Run: headless pygame with SDL's dummy video driver; simulated clock (each Clock.tick advances the game by its frame time, no real sleeping); random seed 0; keys injected as events and as key.get_pressed() state; no mouse input.
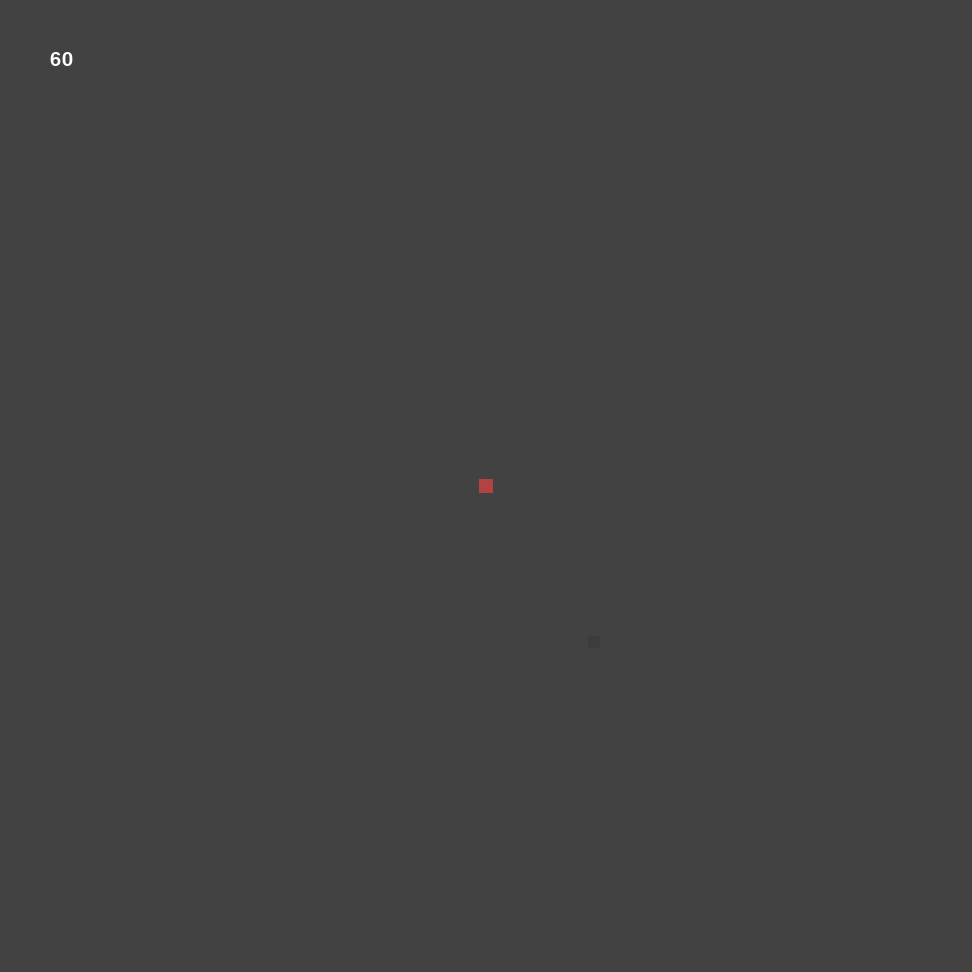
Frame 1 of 4 · flips 1–60 · no input
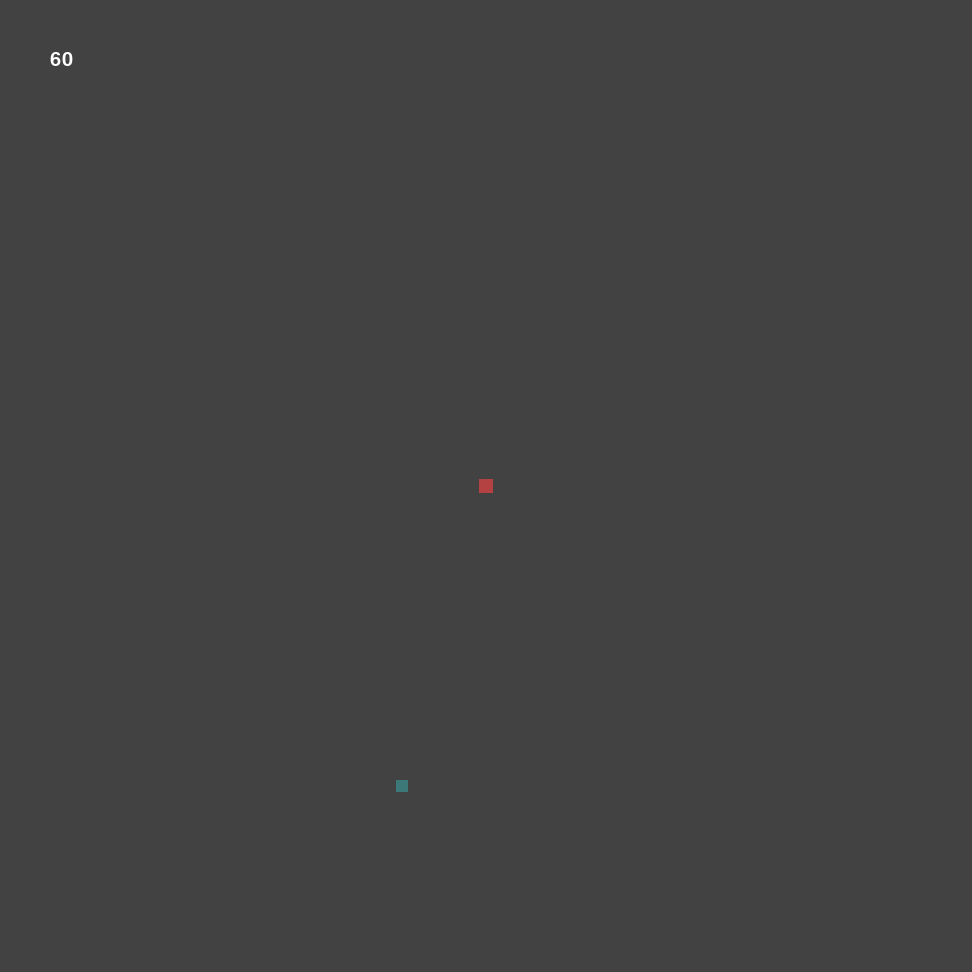
Frame 2 of 4 · flips 61–180 · tapped SPACE, RETURN · held RIGHT (→), D
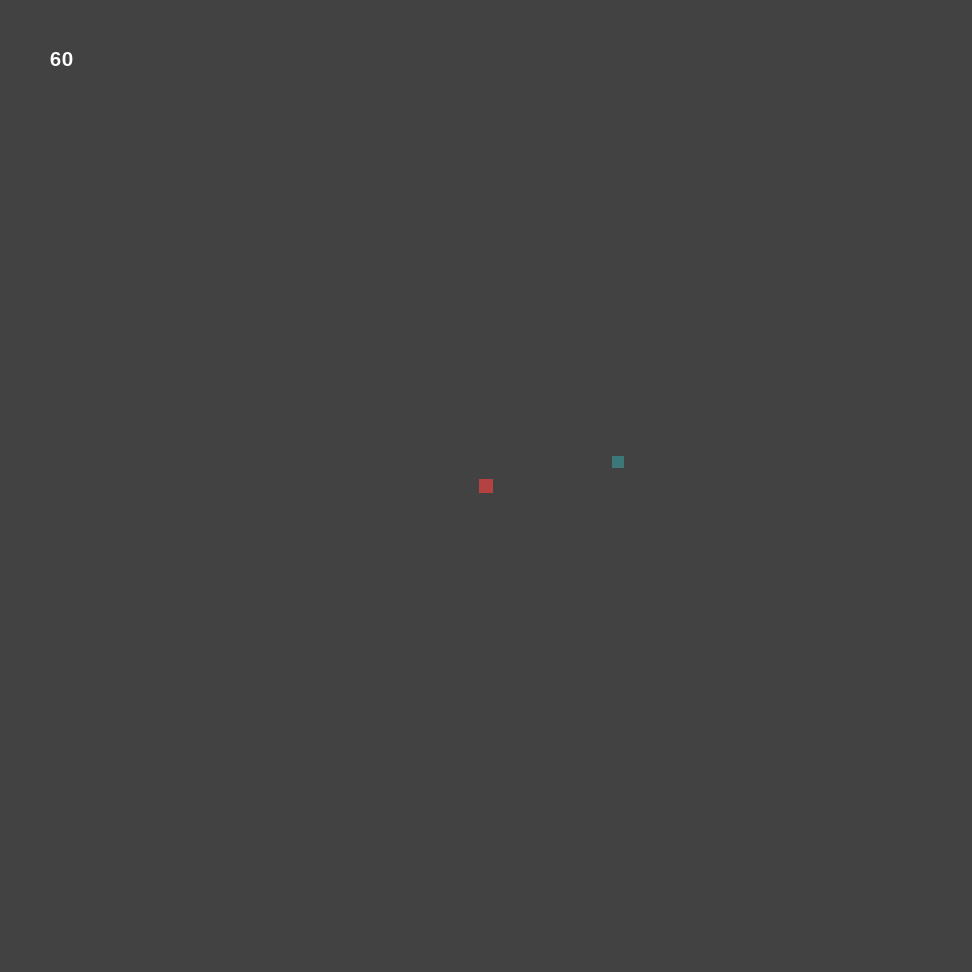
Frame 3 of 4 · flips 181–300 · held DOWN (↓), S
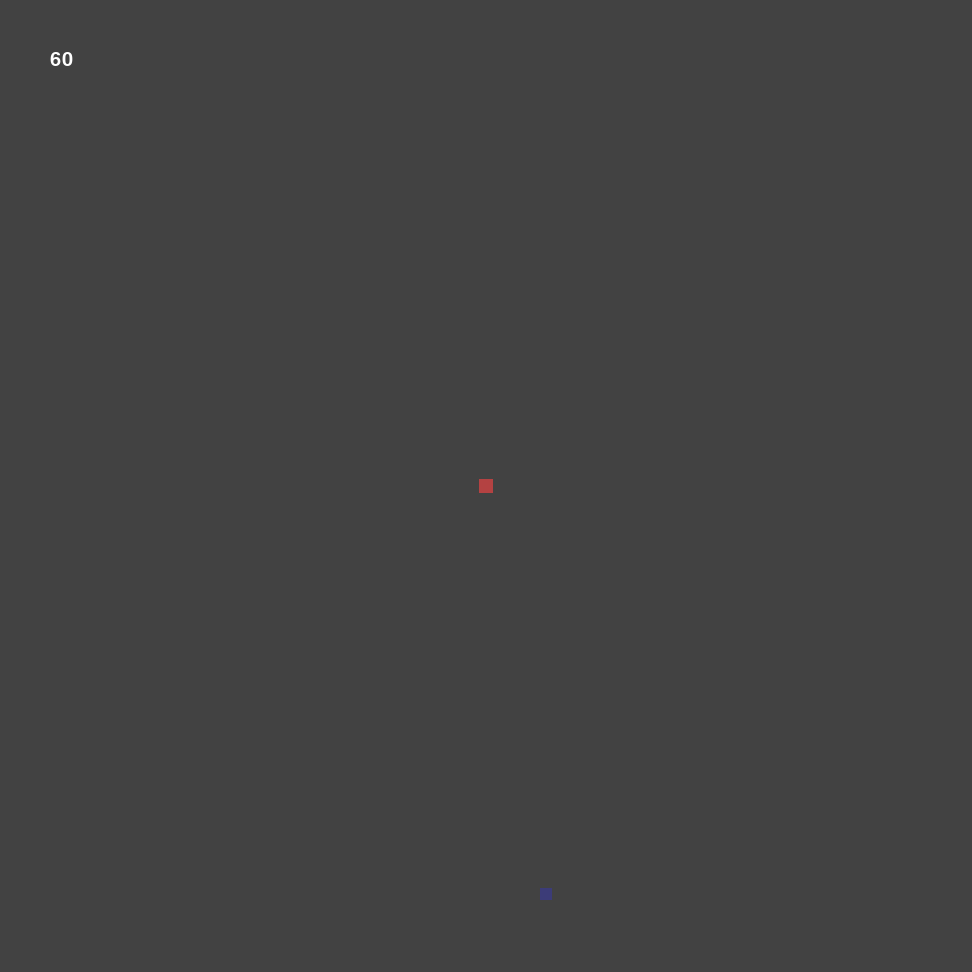
Frame 4 of 4 · flips 301–420 · held LEFT (←), A, UP (↑), W

The pygame program that drew these frames:

import os
import pygame as pg
import sys
import random
from pygame.locals import *

os.environ['SDL_VIDEO_CENTERED'] = '1'

N_GRID = 81
WINDOWWIDTH = WINDOWHEIGHT = N_GRID * 12
TILESIZE = int(WINDOWWIDTH / N_GRID)
FPS = 25
GROWTHSPEED = 15

directions = {None: (0, 0), 'NORTH': (0, -1), 'EAST': (1, 0), 'SOUTH': (0, 1), 'WEST': (-1, 0)}


def main():

    clock, bg, snake, food = init()

    font = pg.font.Font(None, 30)

    direction = None
    growth = 0

    game_over = False
    paused = False

    while True:

        if game_over:
            pg.event.clear()

        t_direction = direction
        for event in pg.event.get():
            if event.type == QUIT or (event.type == KEYDOWN and event.key == K_ESCAPE):
                pg.quit()
                sys.exit()
            elif event.type == KEYDOWN:
                if event.key == K_UP and direction != 'SOUTH':
                    t_direction = 'NORTH'
                elif event.key == K_RIGHT and direction != 'WEST':
                    t_direction = 'EAST'
                elif event.key == K_LEFT and direction != 'EAST':
                    t_direction = 'WEST'
                elif event.key == K_DOWN and direction != 'NORTH':
                    t_direction = 'SOUTH'
                elif event.key == K_p:
                    paused = not paused
        direction = t_direction

        if not paused:
            snake, food, growth, game_over = update_game_state(snake, food, direction, growth)

        if game_over:
            snake, food, direction, growth = reset()

        if len(snake) > int(N_GRID*N_GRID*0.8):
            print("Hey fatty, You filled 80% of the board!")
        elif len(snake) > int(N_GRID*N_GRID*0.6):
            print("Hey fatty, You filled 60% of the board!")
        elif len(snake) > int(N_GRID*N_GRID*0.4):
            print("Hey fatty, You filled 40% of the board!")
        elif len(snake) > int(N_GRID*N_GRID*0.2):
            print("Hey fatty, You filled 20% of the board!")

        draw_graphics(bg, snake, food)
        fps = font.render(str(int(clock.get_fps())), True, pg.Color('white'))
        surface.blit(fps, (50, 50))
        pg.display.update()
        clock.tick(FPS)


def init():
    pg.init()
    global surface
    clock = pg.time.Clock()
    surface = pg.display.set_mode((WINDOWWIDTH, WINDOWHEIGHT))
    pg.display.set_caption('Snake')
    bg = generate_raster()
    print("Initialized")
    return clock, bg, [((N_GRID - 1) / 2, (N_GRID - 1) / 2)], [(random.randint(0, N_GRID - 1),
                                                                random.randint(0, N_GRID - 1),
                                                                random.randint(1, GROWTHSPEED))]


def generate_raster():
    bg = pg.Surface((WINDOWWIDTH, WINDOWHEIGHT))
    bg.fill((66, 66, 66))
    for i in range(0, N_GRID, 2):
        for j in range(0, N_GRID):
            if i % 2 == 0:
                if j % 2 == 0:
                    pg.draw.rect(bg, (66, 66, 66), (i*TILESIZE, j*TILESIZE, TILESIZE, TILESIZE))
                else:
                    pg.draw.rect(bg, (66, 66, 66), ((i+1)*TILESIZE, j*TILESIZE, TILESIZE, TILESIZE))

    print("Background generated")
    return bg


def draw_graphics(bg, snake, food):
    surface.blit(bg, (0, 0))
    for i in snake:
        if snake.index(i) == 0:
            pg.draw.rect(surface, (180, 66, 66), (i[0]*TILESIZE-1, i[1]*TILESIZE-1, TILESIZE+2, TILESIZE+2))
        else:
            if snake.index(i) % 4 == 0:
                pg.draw.rect(surface, (120, 66, 66), (i[0]*TILESIZE+1, i[1]*TILESIZE+1, TILESIZE-2, TILESIZE-2))
            else:
                pg.draw.rect(surface, (140, 66, 66), (i[0]*TILESIZE, i[1]*TILESIZE, TILESIZE, TILESIZE))

    for i in food:
        if i[2] > int(GROWTHSPEED*3/4):
            pg.draw.rect(surface, (60, 60, 120), (i[0]*TILESIZE, i[1]*TILESIZE, TILESIZE, TILESIZE))
        elif i[2] > int(GROWTHSPEED/2):
            pg.draw.rect(surface, (60, 120, 120), (i[0]*TILESIZE, i[1]*TILESIZE, TILESIZE, TILESIZE))
        elif i[2] > int(GROWTHSPEED/4):
            pg.draw.rect(surface, (120, 60, 120), (i[0]*TILESIZE, i[1]*TILESIZE, TILESIZE, TILESIZE))
        else:
            pg.draw.rect(surface, (60, 60, 60), (i[0]*TILESIZE, i[1]*TILESIZE, TILESIZE, TILESIZE))


def update_game_state(snake, food, direction, growth):

    # advance snake and check if it ate itself
    updated_snake, game_over = update_snake(snake, direction)

    # check if food was eaten and generate new
    updated_food, growth = check_if_eaten(food, updated_snake, growth)

    # check field boundaries
    if not game_over:
        game_over = wrap_borders(updated_snake)

    # grow the snake
    if growth > 0:
        updated_snake.append(snake[-1])
        growth -= 1

    return updated_snake, updated_food, growth, game_over


def update_snake(snake, direction):
    game_over = False
    updated_snake = []
    for i in snake:
        if i == snake[0]:
            updated_snake.append((i[0]+directions.get(direction)[0], i[1]+directions.get(direction)[1]))
        else:
            updated_snake.append(snake[snake.index(i)-1])

        if len(updated_snake) > 1:
            for j in updated_snake:
                if j == i:
                    game_over = True
                    print('Game over. Final score: ' + str(len(snake)))

    return updated_snake, game_over


def check_if_eaten(food, updated_snake, growth):
    updated_food = food
    for i in food:
        if updated_snake[0] == (i[0], i[1]):
            growth += i[2]
            food.remove(i)
            updated_food = generate_new_food(food)
    return updated_food, growth


def generate_new_food(food):
    if len(food) == 0:
        food.append((random.randint(1, N_GRID - 2),
                     random.randint(1, N_GRID - 2),
                     random.randint(1, GROWTHSPEED)))
    if len(food) < 3:
        for i in range(0, random.randint(0, 2)):
            food.append((random.randint(1, N_GRID - 2),
                         random.randint(1, N_GRID - 2),
                         random.randint(1, GROWTHSPEED)))
    return food


def wrap_borders(updated_snake):
    if updated_snake[0][0] > (N_GRID-1) or updated_snake[0][0] < 0 \
            or updated_snake[0][1] > (N_GRID-1) or updated_snake[0][1] < 0:
        return True
    return False


def reset():
    pg.time.wait(1000)
    snake = [((N_GRID - 1) / 2, (N_GRID - 1) / 2)]
    food = [(random.randint(0, N_GRID - 1), random.randint(0, N_GRID - 1), random.randint(1, GROWTHSPEED))]
    direction = None
    growth = 0
    return snake, food, direction, growth

if __name__ == '__main__':
    main()
